Photos from the image-classification dataset "LumbarSpinalStenosis" in the GitHub repository HitikaGhanani/Lumbar-Spine-Analysis. Its 3 classes are: herniated disc, no stenosis, thecal sac.

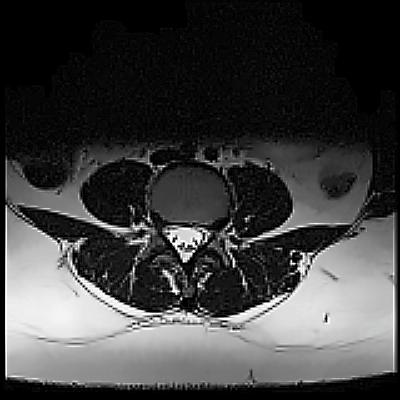
Label: no stenosis

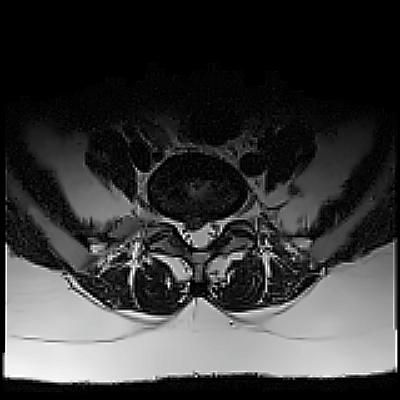
Label: herniated disc

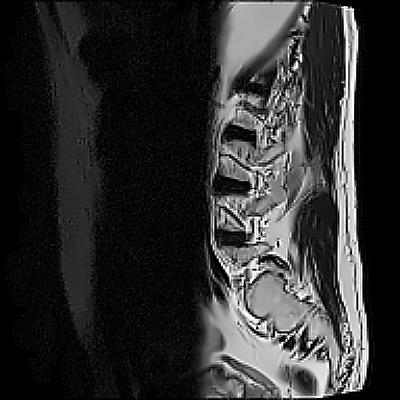
Label: thecal sac

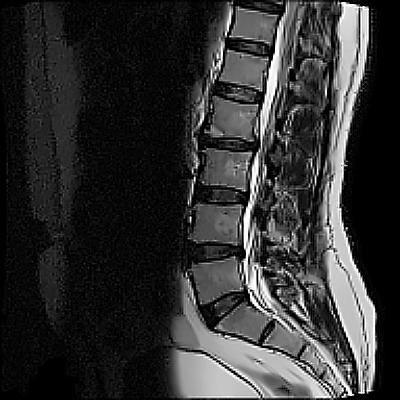
Label: thecal sac

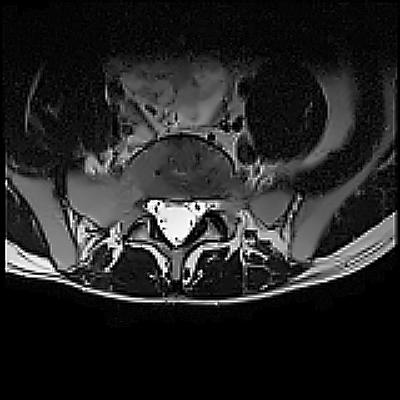
Label: no stenosis

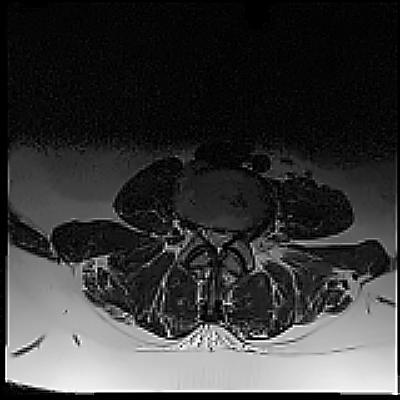
Label: herniated disc
